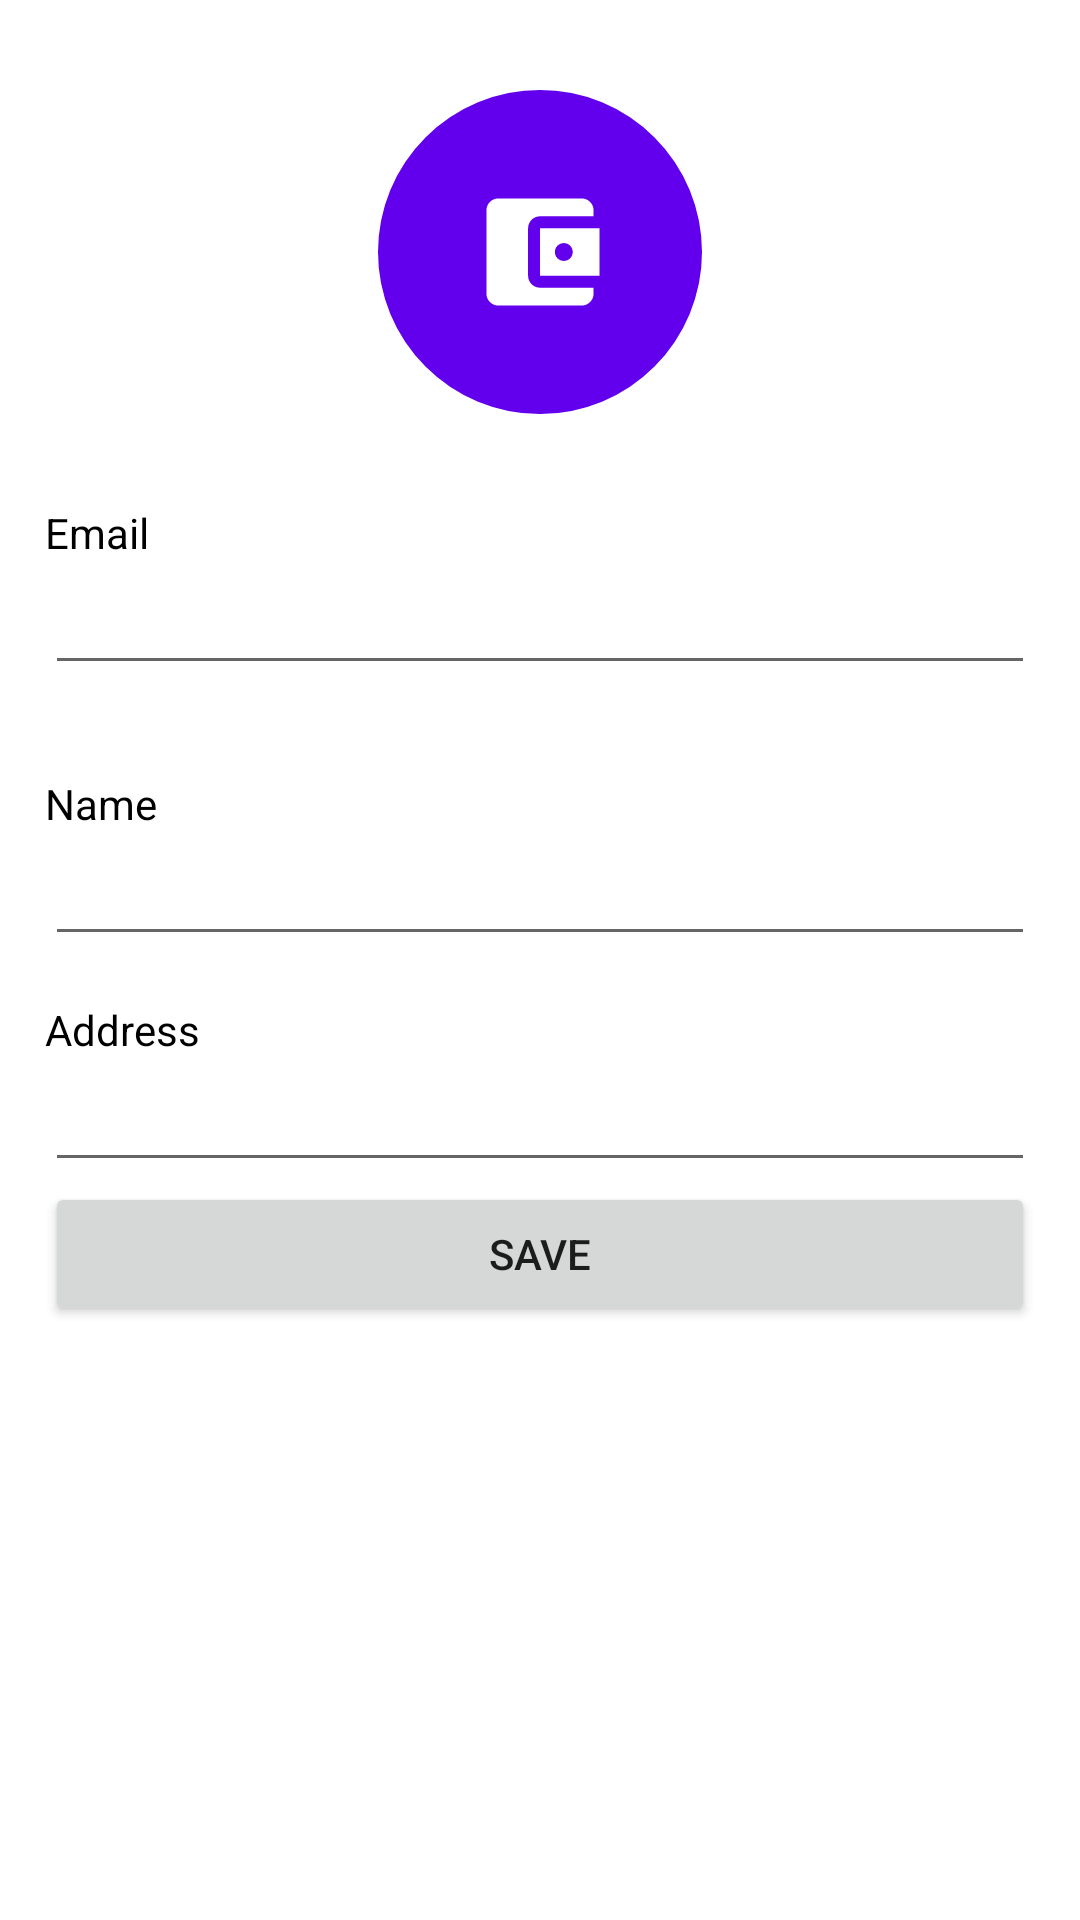

Here is an Android app screen rendered from its layout file. Give the layout XML and the strings, colors and styles it references.
<!-- AndroidManifest.xml: application theme Theme.BasicWallet -->
<!-- res/layout/activity_profile.xml -->
<?xml version="1.0" encoding="utf-8"?>

<androidx.constraintlayout.widget.ConstraintLayout xmlns:android="http://schemas.android.com/apk/res/android"
    xmlns:app="http://schemas.android.com/apk/res-auto"
    xmlns:tools="http://schemas.android.com/tools"
    android:layout_width="match_parent"
    android:layout_height="match_parent"
    tools:context=".MainActivity">

    <LinearLayout
        android:layout_width="match_parent"
        android:layout_height="match_parent"
        android:layout_margin="15dp"
        android:gravity="center"
        android:orientation="vertical"
        tools:layout_editor_absoluteX="15dp"
        tools:layout_editor_absoluteY="15dp">

        <LinearLayout
            android:layout_width="match_parent"
            android:layout_height="match_parent"
            android:orientation="vertical">

            <LinearLayout
                android:layout_width="match_parent"
                android:layout_height="wrap_content"
                android:gravity="center"
                android:orientation="horizontal"
                android:padding="15dp">

                <com.google.android.material.imageview.ShapeableImageView
                    android:layout_width="wrap_content"
                    android:layout_height="wrap_content"
                    android:background="@color/ic_apps_background"
                    app:shapeAppearanceOverlay="@style/roundedImageViewRounded"
                    app:srcCompat="@drawable/ic_apps_foreground"
                    tools:srcCompat="@drawable/ic_apps_foreground" />
            </LinearLayout>

            <LinearLayout
                android:layout_width="match_parent"
                android:layout_height="wrap_content"
                android:orientation="vertical"
                android:paddingTop="15dp"
                android:paddingBottom="15dp">

                <TextView
                    android:id="@+id/textView"
                    android:layout_width="match_parent"
                    android:layout_height="wrap_content"
                    android:text="Email"
                    android:textColor="@color/black" />

                <EditText
                    android:id="@+id/editTextTextEmailAddress"
                    android:layout_width="match_parent"
                    android:layout_height="wrap_content"
                    android:ems="10"
                    android:inputType="textEmailAddress" />
            </LinearLayout>

            <LinearLayout
                android:layout_width="match_parent"
                android:layout_height="wrap_content"
                android:orientation="vertical"
                android:paddingTop="15dp"
                android:paddingBottom="15dp">

                <TextView
                    android:id="@+id/textView2"
                    android:layout_width="match_parent"
                    android:layout_height="wrap_content"
                    android:text="Name"
                    android:textColor="@color/black" />

                <EditText
                    android:id="@+id/editTextTextPersonName"
                    android:layout_width="match_parent"
                    android:layout_height="wrap_content"
                    android:ems="10"
                    android:inputType="textPersonName" />

            </LinearLayout>

            <LinearLayout
                android:layout_width="match_parent"
                android:layout_height="wrap_content"
                android:orientation="vertical">

                <TextView
                    android:id="@+id/textView20"
                    android:layout_width="match_parent"
                    android:layout_height="wrap_content"
                    android:text="Address"
                    android:textColor="@color/black" />

                <EditText
                    android:id="@+id/editTextTextPersonName2"
                    android:layout_width="match_parent"
                    android:layout_height="wrap_content"
                    android:ems="10"
                    android:inputType="textPersonName" />
            </LinearLayout>

            <Button
                android:id="@+id/SaveProfileButton"
                android:layout_width="match_parent"
                android:layout_height="wrap_content"
                android:text="Save" />

        </LinearLayout>

    </LinearLayout>

</androidx.constraintlayout.widget.ConstraintLayout>
<!-- resources referenced by this layout -->
<resources>
  <color name="ic_apps_background">#6200ED</color>
  <!-- drawable ic_apps_foreground (drawable) -->
  <vector xmlns:android="http://schemas.android.com/apk/res/android"
      android:width="108dp"
      android:height="108dp"
      android:viewportWidth="108"
      android:viewportHeight="108"
      android:tint="#FFFFFF">
    <group android:scaleX="1.9836"
        android:scaleY="1.9836"
        android:translateX="30.1968"
        android:translateY="30.1968">
      <path
          android:fillColor="@android:color/white"
          android:pathData="M21,18v1c0,1.1 -0.9,2 -2,2L5,21c-1.11,0 -2,-0.9 -2,-2L3,5c0,-1.1 0.89,-2 2,-2h14c1.1,0 2,0.9 2,2v1h-9c-1.11,0 -2,0.9 -2,2v8c0,1.1 0.89,2 2,2h9zM12,16h10L22,8L12,8v8zM16,13.5c-0.83,0 -1.5,-0.67 -1.5,-1.5s0.67,-1.5 1.5,-1.5 1.5,0.67 1.5,1.5 -0.67,1.5 -1.5,1.5z"/>
    </group>
  </vector>
  <style name="roundedImageViewRounded">
          <item name="cornerFamily">rounded</item>
          <item name="cornerSize">50%</item>
      </style>
  <style name="Theme.BasicWallet" parent="Theme.MaterialComponents.DayNight.NoActionBar">
          
          <item name="colorPrimary">@color/purple_500</item>
          <item name="colorPrimaryVariant">@color/purple_700</item>
          <item name="colorOnPrimary">@color/white</item>
          
          <item name="colorSecondary">@color/teal_200</item>
          <item name="colorSecondaryVariant">@color/teal_700</item>
          <item name="colorOnSecondary">@color/black</item>
          
          <item name="android:statusBarColor" tools:targetApi="l">?attr/colorPrimaryVariant</item>
          
          <item name="windowActionBar">false</item>
          <item name="windowNoTitle">true</item>
      </style>
  <!-- not gathered from this repository: default colours our renderer supplied (Android Studio template values) -->
  <color name="purple_500">#FF6200EE</color>
  <color name="purple_700">#FF3700B3</color>
  <color name="teal_200">#FF03DAC5</color>
  <color name="teal_700">#FF018786</color>
  <color name="black">#FF000000</color>
  <color name="white">#FFFFFFFF</color>
</resources>
